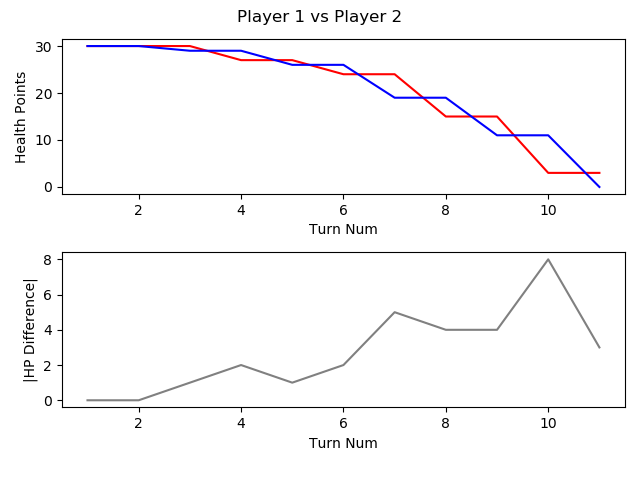

The table this chart was drawn from, first rows:
, TURN_NO, P1_HEALTH, P2_HEALTH, CURRENT_PLAYER, AMOUNTHEALEDTHISTURN, NUMATTACKSTHISTURN, NUMCARDSDRAWNTHISTURN, NUMCARDSPLAYEDTHISTURN, NUMCARDSTODRAW, NUMELEMENTALSPLAYEDLASTTURN, NUMELEMENTALSPLAYEDTHISTURN, NUMFRIENDLYMINIONSTHATATTACKEDTHISTURN, NUMFRIENDLYMINIONSTHATDIEDTHISTURN, NUMMINIONSPLAYEDTHISTURN, NUMMINIONSPLAYERKILLEDTHISTURN, NUMOPTIONSPLAYEDTHISTURN, NUMSECRETSPLAYEDTHISGAME, NUMSPELLSPLAYEDTHISGAME, NUMTIMESHEROPOWERUSEDTHISGAME, REMAININGMANA, TOTALMANASPENTTHISGAME, USEDMANATHISTURN
1, 1, 30, 30, P1 FitzVonGerald, 0, 0, 1, 0, 0, 0, 0, 0, 0, 0, 0, 0, 0, 0, 0, 1, 0, 0
2, 2, 30, 30, P2 RehHausZuckFuchs, 0, 0, 1, 0, 0, 0, 0, 0, 0, 0, 0, 0, 0, 0, 0, 1, 0, 0
3, 3, 30, 29, P1 FitzVonGerald, 0, 0, 1, 1, 0, 0, 0, 0, 0, 0, 0, 2, 0, 1, 0, 1, 1, 1
4, 4, 27, 29, P2 RehHausZuckFuchs, 0, 0, 1, 2, 0, 0, 0, 0, 0, 0, 0, 3, 0, 1, 0, 0, 3, 2
5, 5, 27, 26, P1 FitzVonGerald, 0, 0, 1, 1, 0, 0, 0, 0, 0, 0, 0, 2, 0, 1, 0, 0, 4, 3
6, 6, 24, 26, P2 RehHausZuckFuchs, 0, 0, 1, 1, 0, 0, 0, 0, 0, 1, 0, 2, 0, 1, 0, 0, 6, 3
7, 7, 24, 19, P1 FitzVonGerald, 0, 0, 1, 1, 0, 0, 0, 1, 0, 1, 0, 3, 0, 1, 0, 0, 8, 4
8, 8, 15, 19, P2 RehHausZuckFuchs, 0, 0, 1, 1, 0, 0, 0, 3, 0, 1, 0, 4, 0, 1, 0, 0, 10, 4
9, 9, 15, 11, P1 FitzVonGerald, 0, 0, 1, 2, 0, 0, 0, 2, 0, 2, 0, 4, 0, 1, 0, 0, 13, 5
10, 10, 3, 11, P2 RehHausZuckFuchs, 0, 0, 1, 2, 0, 0, 0, 3, 0, 1, 0, 6, 0, 1, 0, 0, 15, 5
11, 11, 3, 0, P1 FitzVonGerald, 0, 0, 1, 1, 0, 0, 0, 3, 0, 1, 0, 4, 0, 1, 0, 3, 16, 3
